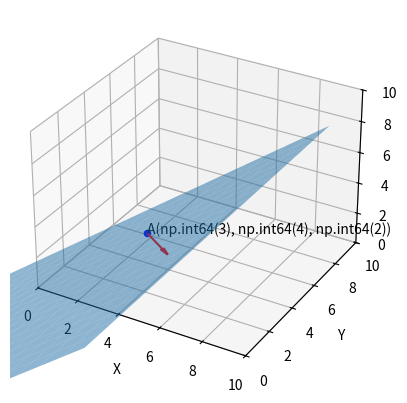

Generate this figure with matplotlib:
import numpy as np
import matplotlib.pyplot as plt
from mpl_toolkits.mplot3d import Axes3D

# Define the point and the normal vector
A = np.array([3, 4, 2])
n = np.array([1, 0, -1])

# Calculate the coefficients of the plane equation
plane_coefficients = np.append(n, -np.dot(A, n))

# Print the equation of the plane
print(f"Plane equation: {plane_coefficients[0]}x + {plane_coefficients[1]}y + {plane_coefficients[2]}z + {plane_coefficients[3]} = 0")

# Prepare the plot
fig = plt.figure()
ax = fig.add_subplot(111, projection='3d')

# Plot the point
ax.scatter(*A, color='b')

# Add the coordinates next to the point
ax.text(*A, f"A{tuple(A)}")

# Plot the normal vector
ax.quiver(*A, *n, color='r')

# Plot the plane
xx, yy = np.meshgrid(range(-10, 10), range(-10, 10))
zz = (-plane_coefficients[0]*xx - plane_coefficients[1]*yy - plane_coefficients[3]) / plane_coefficients[2]
ax.plot_surface(xx, yy, zz, alpha=0.5)

# Setting the axes properties
ax.set_xlim([0, 10])
ax.set_ylim([0, 10])
ax.set_zlim([0, 10])

ax.set_xlabel('X')
ax.set_ylabel('Y')
ax.set_zlabel('Z')

plt.show()
